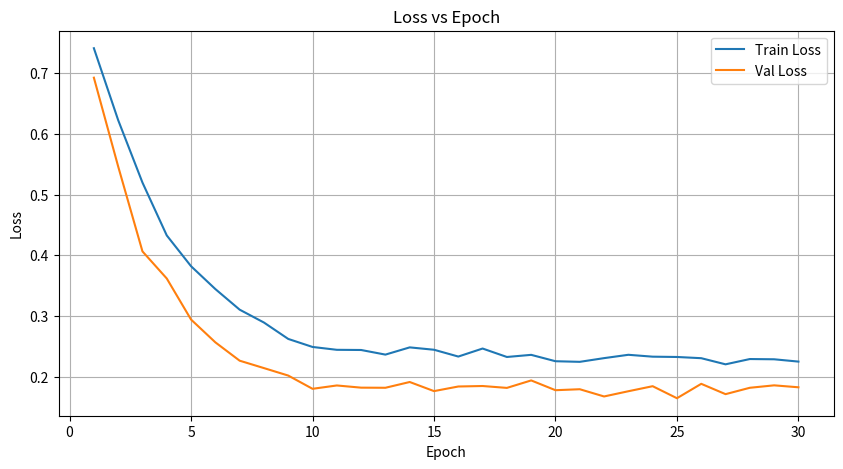

Source code (Python):
import numpy as np
import matplotlib.pyplot as plt

# Sample data (Replace with actual data)
epochs = list(range(1, 31))
train_loss = [0.7409, 0.6225, 0.5197, 0.4327, 0.3820, 0.3444, 0.3105, 0.2893, 0.2623, 0.2491, 0.2444, 0.2441, 0.2365, 0.2484, 0.2445, 0.2333, 0.2465, 0.2326, 0.2361, 0.2256, 0.2246, 0.2307, 0.2362, 0.2331, 0.2326, 0.2306, 0.2205, 0.2292, 0.2288, 0.2250]
val_loss = [0.6924, 0.5462, 0.4064, 0.3618, 0.2942, 0.2567, 0.2265, 0.2143, 0.2020, 0.1802, 0.1857, 0.1821, 0.1819, 0.1914, 0.1764, 0.1840, 0.1848, 0.1817, 0.1940, 0.1779, 0.1795, 0.1676, 0.1762, 0.1845, 0.1647, 0.1884, 0.1714, 0.1819, 0.1859, 0.1827]

# Ortalama loss değerlerini hesapla
avg_train_losses = np.mean(train_loss, axis=0)
avg_val_losses = np.mean(val_loss, axis=0)

# Loss vs Epoch grafiği
plt.figure(figsize=(10, 5))
plt.plot(epochs, train_loss, label='Train Loss')
plt.plot(epochs, val_loss, label='Val Loss')
plt.xlabel('Epoch')
plt.ylabel('Loss')
plt.title('Loss vs Epoch')
plt.legend()
plt.grid(True)
plt.show()
